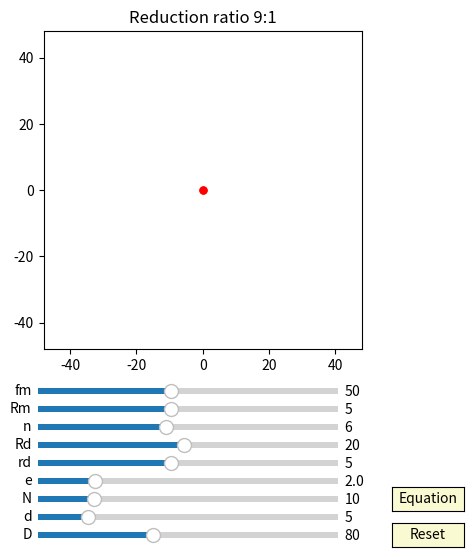

The matplotlib source for this figure:
import numpy as np
import matplotlib.pyplot as plt
import matplotlib.animation as animation
from matplotlib.widgets import Slider, Button

interval = 50 # ms, time between animation frames

fig, ax = plt.subplots(figsize=(6,6))
ax.set_title('Reduction ratio '+(str(int(10)-1))+':1')
plt.subplots_adjust(left=0.15, bottom=0.35)

ax.set_aspect('equal')
plt.xlim(-1.2*40,1.2*40)
plt.ylim(-1.2*40,1.2*40)
#plt.grid()
t = np.linspace(0, 2*np.pi, 4000)
delta = 1
Output_fig = 0

## draw pin
num_pins = 61
pins = [ax.plot([], [], 'k-')[0] for n in range(num_pins)]
def draw_pin_init():
    for p in pins:
        p.set_data([0], [0])

def pin_update(n,d,D):
    for i in range(int(n)):    
        x = (d/2*np.sin(t)+ D/2*np.cos(2*i*np.pi/n))
        y = (d/2*np.cos(t) + D/2*np.sin(2*i*np.pi/n))
        pins[i].set_data(x,y)

## draw inner_pin
num_inner_pins = 10
inner_pins = [ax.plot([], [], 'g-')[0] for n in range(num_inner_pins)]
def draw_inner_pin_init():
    for p in inner_pins:
        p.set_data([0], [0])

def inner_pin_update(n,N,rd,Rd,phi):
    for i in range(int(n)):    
        x = (rd*np.sin(t)+ Rd*np.cos(2*i*np.pi/n))*np.cos(-phi/(N-1)) - (rd*np.cos(t) + Rd*np.sin(2*i*np.pi/n))*np.sin(-phi/(N-1))
        y = (rd*np.sin(t)+ Rd*np.cos(2*i*np.pi/n))*np.sin(-phi/(N-1)) + (rd*np.cos(t) + Rd*np.sin(2*i*np.pi/n))*np.cos(-phi/(N-1))
        inner_pins[i].set_data(x,y)

## draw drive_pin
d0, = ax.plot([0],[0],'k-')
def drive_pin_update(r):
    x = r*np.sin(t)
    y = r*np.cos(t)
    d0.set_data(x,y)

#inner circle:
num_inner_circles = 10
inner_circles = [ax.plot([], [], 'r-')[0] for n in range(num_inner_circles)]
def draw_inner_circle_init():
    for p in inner_circles:
        p.set_data([0], [0])

def update_inner_circle(e,n,N,rd,Rd, phi):
    for i in range(int(n)):
        x = ((rd+e)*np.cos(t)+Rd*np.cos(2*i*np.pi/n))*np.cos(-phi/(N-1)) - ((rd+e)*np.sin(t)+Rd*np.sin(2*i*np.pi/n))*np.sin(-phi/(N-1)) + e*np.cos(phi)
        y = ((rd+e)*np.cos(t)+Rd*np.cos(2*i*np.pi/n))*np.sin(-phi/(N-1)) + ((rd+e)*np.sin(t)+Rd*np.sin(2*i*np.pi/n))*np.cos(-phi/(N-1)) + e*np.sin(phi)
        inner_circles[i].set_data(x,y)
 
##inner pin:
inner_pin, = ax.plot([0],[0],'r-')
dot, = ax.plot([0],[0], 'ro', ms=5)
def update_inner_pin(e,Rm, phi):
    x = (Rm+e)*np.cos(t)+e*np.cos(phi)
    y = (Rm+e)*np.sin(t)+e*np.sin(phi)
    inner_pin.set_data(x,y)
    
    x1 = (Rm+e)*np.cos(phi)+e*np.cos(phi)
    y1 = (Rm+e)*np.sin(phi)+e*np.sin(phi)
    dot.set_data(x1, y1)

##ehypocycloid:
ehypocycloid, = ax.plot([0],[0],'r-')
edot, = ax.plot([0],[0], 'ro', ms=5)
def update_ehypocycloid(e,n,D,d, phis):
    RD=D/2
    rd=d/2
    rc = (n-1)*(RD/n)
    rm = (RD/n)
    xa = (rc+rm)*np.cos(t)-e*np.cos((rc+rm)/rm*t)
    ya = (rc+rm)*np.sin(t)-e*np.sin((rc+rm)/rm*t)

    dxa = (rc+rm)*(-np.sin(t)+(e/rm)*np.sin((rc+rm)/rm*t))
    dya = (rc+rm)*(np.cos(t)-(e/rm)*np.cos((rc+rm)/rm*t))

    x = (xa + rd/np.sqrt(dxa**2 + dya**2)*(-dya))*np.cos(-phis/(n-1))-(ya + rd/np.sqrt(dxa**2 + dya**2)*dxa)*np.sin(-phis/(n-1))  + e*np.cos(phis)
    y = (xa + rd/np.sqrt(dxa**2 + dya**2)*(-dya))*np.sin(-phis/(n-1))+(ya + rd/np.sqrt(dxa**2 + dya**2)*dxa)*np.cos(-phis/(n-1))  + e*np.sin(phis)
    ehypocycloid.set_data(x,y)
    edot.set_data(x[0], y[0])

axcolor = 'lightgoldenrodyellow'

ax_fm = plt.axes([0.25, 0.27, 0.5, 0.02], facecolor=axcolor)
ax_Rm = plt.axes([0.25, 0.24, 0.5, 0.02], facecolor=axcolor)
ax_n = plt.axes([0.25, 0.21, 0.5, 0.02], facecolor=axcolor)
ax_Rd = plt.axes([0.25, 0.18, 0.5, 0.02], facecolor=axcolor)
ax_rd = plt.axes([0.25, 0.15, 0.5, 0.02], facecolor=axcolor)
ax_e = plt.axes([0.25, 0.12, 0.5, 0.02], facecolor=axcolor)
ax_N = plt.axes([0.25, 0.09, 0.5, 0.02], facecolor=axcolor)
ax_d = plt.axes([0.25, 0.06, 0.5, 0.02], facecolor=axcolor)
ax_D = plt.axes([0.25, 0.03, 0.5, 0.02], facecolor=axcolor)

sli_fm = Slider(ax_fm, 'fm', 10, 100, valinit=50, valstep=delta)
sli_Rm = Slider(ax_Rm, 'Rm', 1, 10, valinit=5, valstep=delta)
sli_n = Slider(ax_n, 'n', 3, 10, valinit=6, valstep=delta)
sli_Rd = Slider(ax_Rd, 'Rd', 1, 40, valinit=20, valstep=delta)
sli_rd = Slider(ax_rd, 'rd', 1, 10, valinit=5, valstep=delta)
sli_e = Slider(ax_e, 'e', 0.1, 10, valinit=2, valstep=delta/10)
sli_N = Slider(ax_N, 'N', 3, 40, valinit=10, valstep=delta)
sli_d = Slider(ax_d, 'd', 2, 20, valinit=5,valstep=delta/10)
sli_D = Slider(ax_D, 'D', 5, 200, valinit=80,valstep=delta)

def update(val):
    sfm = sli_Rm.val
    sRm = sli_Rm.val
    sRd = sli_Rd.val
    sn = sli_n.val
    srd = sli_rd.val    
    se = sli_e.val
    sN = sli_N.val
    sd = sli_d.val
    sD = sli_D.val
    ax.set_title('Reduction ratio '+(str(int(sN)-1))+':1')
    ax.set_xlim(-1.2*0.5*sD,1.2*0.5*sD)
    ax.set_ylim(-1.2*0.5*sD,1.2*0.5*sD)

sli_fm.on_changed(update)
sli_Rm.on_changed(update)
sli_Rd.on_changed(update)
sli_n.on_changed(update)
sli_rd.on_changed(update)
sli_e.on_changed(update)
sli_N.on_changed(update)
sli_d.on_changed(update)
sli_D.on_changed(update)

resetax = plt.axes([0.84, 0.02, 0.12, 0.04])
output_tax = plt.axes([0.84, 0.08, 0.12, 0.04])
button = Button(resetax, 'Reset', color=axcolor, hovercolor='0.975')
button_output = Button(output_tax, 'Equation', color=axcolor, hovercolor='0.975')

def reset(event):
    sli_fm.reset()    
    sli_Rm.reset()
    sli_n.reset()
    sli_rd.reset()
    sli_Rd.reset()    
    sli_e.reset()
    sli_N.reset()
    sli_d.reset()
    sli_D.reset()

def output(event):
    global Output_fig
    Output_fig = 1

button.on_clicked(reset)
button_output.on_clicked(output)

def animate(frame):
    global Output_fig
    sfm = sli_fm.val
    sRm = sli_Rm.val
    sRd = sli_Rd.val
    sn = sli_n.val
    srd = sli_rd.val    
    se = sli_e.val
    sN = sli_N.val
    sd = sli_d.val
    sD = sli_D.val
    frame = frame+1
    phi = 2*np.pi*frame/sfm

    if  Output_fig == 1:
        RD=sD/2
        rd=sd/2
        rc = (sN-1)*(RD/sN)
        rm = (RD/sN)
        R_EN = RD/(se*sN)
        X = "({}*cos(t)) - ( {}*cos( t+arctan( sin({}*t)/({} - cos({}*t)) ) ) ) - ({}*cos({}*t)) ".format((rc+rm),rd,(1-sN),R_EN,(1-sN),se,sN)
        Y = "(-{}*sin(t)) + ( {}*sin( t+arctan( sin({}*t)/({} - cos({}*t)) ) ) ) + ({}*sin({}*t)) ".format((rc+rm),rd,(1-sN),R_EN,(1-sN),se,sN)
        print(X)
        print(Y)
        Output_fig = 0

    draw_pin_init()
    draw_inner_pin_init()
    draw_inner_circle_init()
    pin_update(sN,sd,sD)
    update_inner_pin(se,sRm, phi)
    inner_pin_update(sn,sN,srd,sRd,phi)
    drive_pin_update(sRm)
    update_inner_circle(se,sn,sN,srd,sRd, phi)
    update_ehypocycloid(se,sN,sD,sd, phi)


    fig.canvas.draw_idle()

ani = animation.FuncAnimation(fig, animate,frames=int(sli_fm.val*(sli_N.val-1)), interval=interval)
dpi=100
plt.show()
